Photos from the image-classification dataset "backend" in the GitHub repository yogitha-sg/routefinder. Its 3 classes are: dry, flooded, puddle.

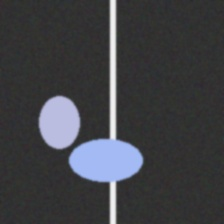
Label: puddle

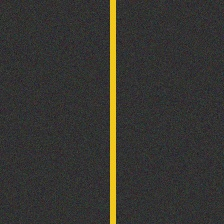
Label: dry

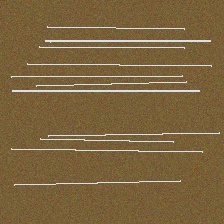
Label: flooded

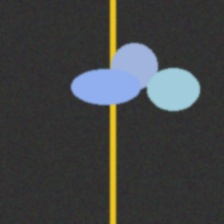
Label: puddle

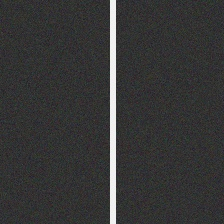
Label: dry

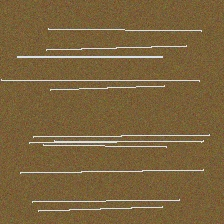
Label: flooded
